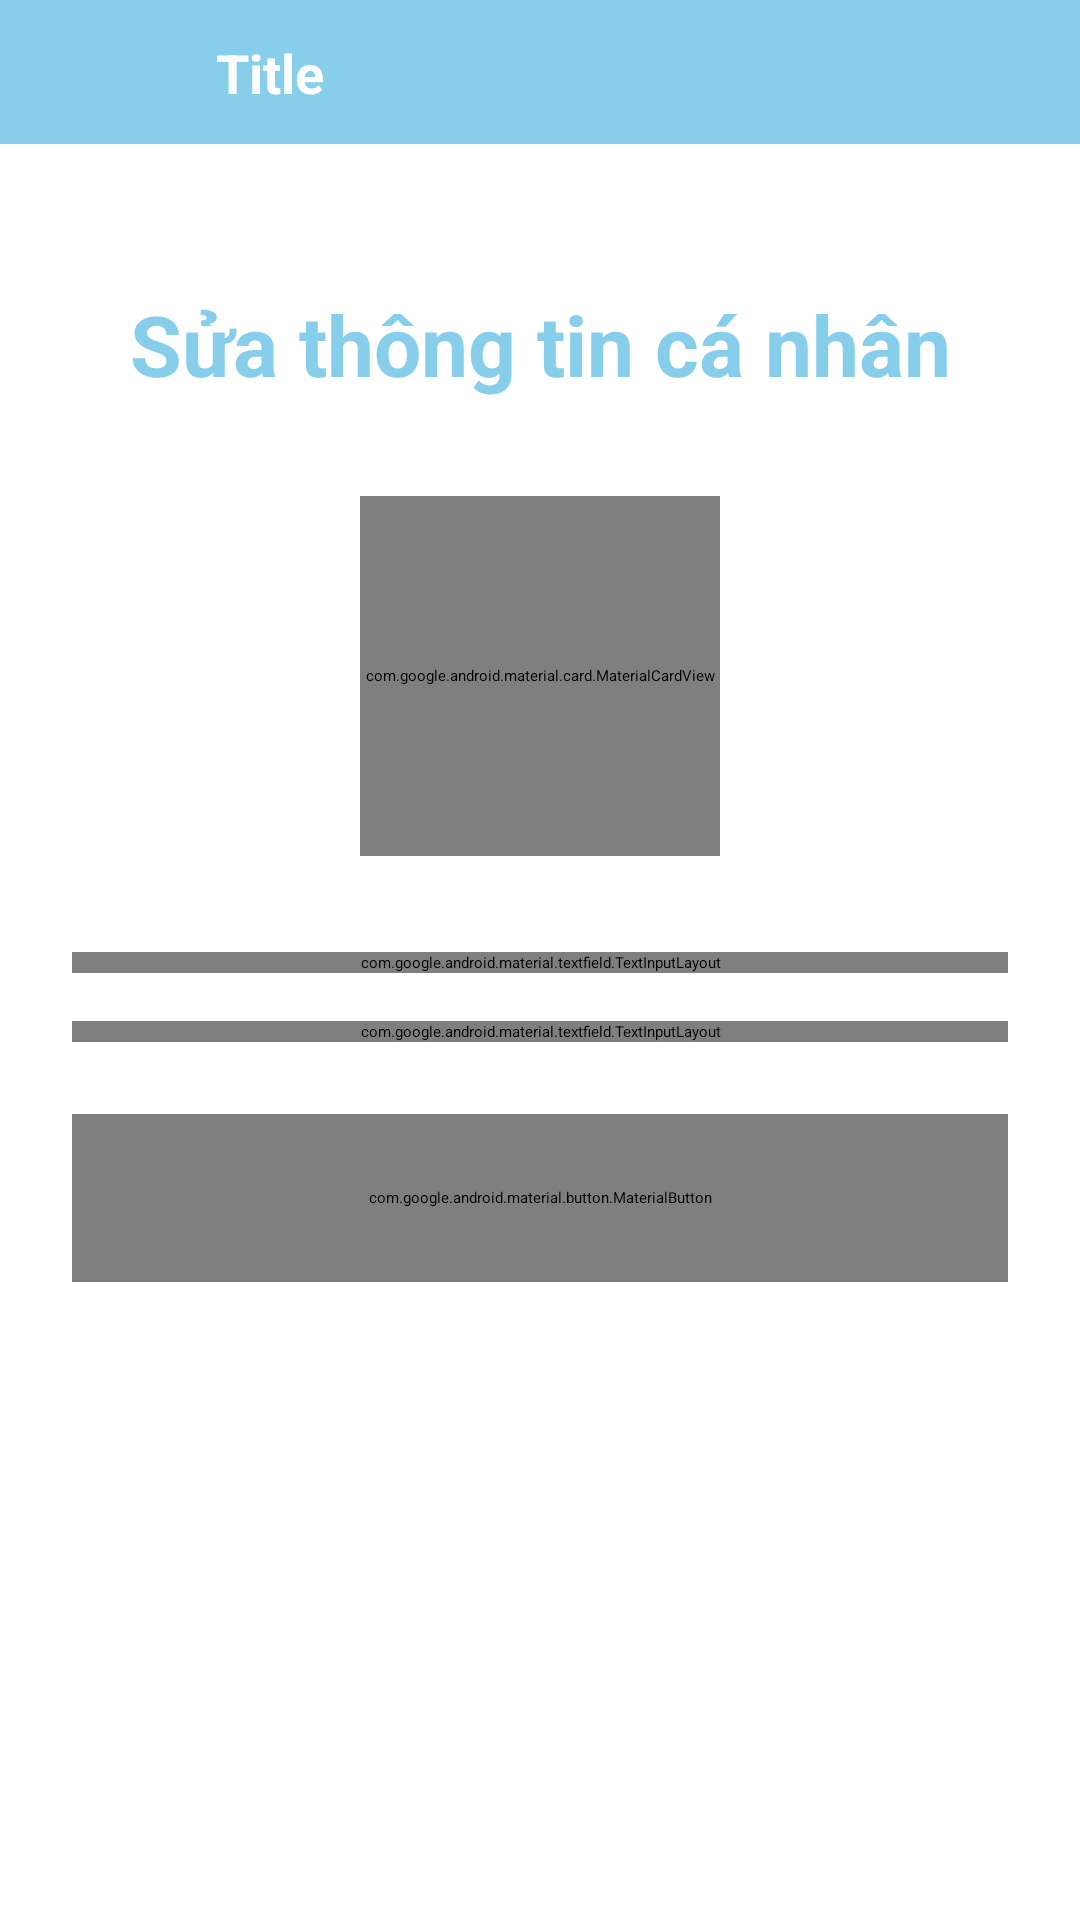

Layout XML and referenced resources for this Android screen:
<!-- AndroidManifest.xml: application theme Theme.SmartGloves -->
<!-- res/layout/fragment_edit_profile.xml -->
<?xml version="1.0" encoding="utf-8"?>
<androidx.constraintlayout.widget.ConstraintLayout xmlns:android="http://schemas.android.com/apk/res/android"
    xmlns:app="http://schemas.android.com/apk/res-auto"
    xmlns:tools="http://schemas.android.com/tools"
    android:layout_width="match_parent"
    android:layout_height="match_parent"
    android:background="@color/white"
    tools:context=".ui.profile.EditProfileFragment">

    
    <include
        android:id="@+id/toolbar_back"
        layout="@layout/toolbar_back"
        android:layout_width="0dp"
        android:layout_height="wrap_content"
        app:layout_constraintTop_toTopOf="parent"
        app:layout_constraintStart_toStartOf="parent"
        app:layout_constraintEnd_toEndOf="parent" />

    
    <androidx.core.widget.NestedScrollView
        android:layout_width="0dp"
        android:layout_height="0dp"
        app:layout_constraintTop_toBottomOf="@id/toolbar_back"
        app:layout_constraintBottom_toBottomOf="parent"
        app:layout_constraintStart_toStartOf="parent"
        app:layout_constraintEnd_toEndOf="parent">

        <androidx.constraintlayout.widget.ConstraintLayout
            android:layout_width="match_parent"
            android:layout_height="wrap_content"
            android:padding="24dp">

            
            <TextView
                android:id="@+id/text_edit_profile_title"
                android:layout_width="wrap_content"
                android:layout_height="wrap_content"
                android:text="Sửa thông tin cá nhân"
                android:textSize="28sp"
                android:textStyle="bold"
                android:textColor="@color/purple_dark"
                app:layout_constraintTop_toTopOf="parent"
                app:layout_constraintStart_toStartOf="parent"
                app:layout_constraintEnd_toEndOf="parent"
                android:layout_marginTop="24dp" />

        
        <com.google.android.material.card.MaterialCardView
            android:id="@+id/card_profile_image"
            android:layout_width="120dp"
            android:layout_height="120dp"
            android:layout_marginTop="32dp"
            app:cardCornerRadius="60dp"
            app:strokeWidth="2dp"
            app:strokeColor="@color/purple_dark"
            app:layout_constraintTop_toBottomOf="@id/text_edit_profile_title"
            app:layout_constraintStart_toStartOf="parent"
            app:layout_constraintEnd_toEndOf="parent">

            <ImageView
                android:id="@+id/image_profile"
                android:layout_width="match_parent"
                android:layout_height="match_parent"
                android:scaleType="centerCrop"
                android:src="@drawable/ic_account"
                android:contentDescription="Ảnh đại diện" />

        </com.google.android.material.card.MaterialCardView>

        
        <com.google.android.material.textfield.TextInputLayout
            android:id="@+id/text_input_phone"
            android:layout_width="0dp"
            android:layout_height="wrap_content"
            android:hint="Số điện thoại"
            app:hintEnabled="true"
            app:boxStrokeColor="@color/purple_dark"
            app:hintTextColor="@color/purple_dark"
            app:layout_constraintTop_toBottomOf="@id/card_profile_image"
            app:layout_constraintStart_toStartOf="parent"
            app:layout_constraintEnd_toEndOf="parent"
            android:layout_marginTop="32dp">

            <com.google.android.material.textfield.TextInputEditText
                android:id="@+id/edit_phone"
                android:layout_width="match_parent"
                android:layout_height="wrap_content"
                android:inputType="phone"
                android:maxLines="1" />

        </com.google.android.material.textfield.TextInputLayout>

        
        <com.google.android.material.textfield.TextInputLayout
            android:id="@+id/text_input_email"
            android:layout_width="0dp"
            android:layout_height="wrap_content"
            android:hint="Email"
            app:hintEnabled="true"
            app:boxStrokeColor="@color/purple_dark"
            app:hintTextColor="@color/purple_dark"
            app:layout_constraintTop_toBottomOf="@id/text_input_phone"
            app:layout_constraintStart_toStartOf="parent"
            app:layout_constraintEnd_toEndOf="parent"
            android:layout_marginTop="16dp">

            <com.google.android.material.textfield.TextInputEditText
                android:id="@+id/edit_email"
                android:layout_width="match_parent"
                android:layout_height="wrap_content"
                android:inputType="textEmailAddress"
                android:maxLines="1" />

        </com.google.android.material.textfield.TextInputLayout>

        
        <TextView
            android:id="@+id/text_error"
            android:layout_width="0dp"
            android:layout_height="wrap_content"
            android:textColor="@android:color/holo_red_dark"
            android:textSize="14sp"
            android:visibility="gone"
            android:layout_marginTop="8dp"
            app:layout_constraintTop_toBottomOf="@id/text_input_email"
            app:layout_constraintStart_toStartOf="parent"
            app:layout_constraintEnd_toEndOf="parent" />

        
        <com.google.android.material.button.MaterialButton
            android:id="@+id/button_save"
            android:layout_width="0dp"
            android:layout_height="56dp"
            android:text="Lưu thông tin"
            android:textSize="16sp"
            android:textStyle="bold"
            app:backgroundTint="@color/purple_dark"
            app:layout_constraintTop_toBottomOf="@id/text_error"
            app:layout_constraintStart_toStartOf="parent"
            app:layout_constraintEnd_toEndOf="parent"
            android:layout_marginTop="24dp" />

        
        <ProgressBar
            android:id="@+id/progress_save"
            android:layout_width="wrap_content"
            android:layout_height="wrap_content"
            android:visibility="gone"
            app:layout_constraintTop_toBottomOf="@id/button_save"
            app:layout_constraintStart_toStartOf="parent"
            app:layout_constraintEnd_toEndOf="parent"
            android:layout_marginTop="16dp" />

        </androidx.constraintlayout.widget.ConstraintLayout>

    </androidx.core.widget.NestedScrollView>

</androidx.constraintlayout.widget.ConstraintLayout>
<!-- res/layout/toolbar_back.xml (included above) -->
<?xml version="1.0" encoding="utf-8"?>
<androidx.constraintlayout.widget.ConstraintLayout xmlns:android="http://schemas.android.com/apk/res/android"
    xmlns:app="http://schemas.android.com/apk/res-auto"
    android:layout_width="match_parent"
    android:layout_height="56dp"
    android:background="@color/purple_dark">

    <ImageButton
        android:id="@+id/button_back"
        android:layout_width="48dp"
        android:layout_height="48dp"
        android:layout_marginStart="8dp"
        android:background="?attr/selectableItemBackgroundBorderless"
        android:src="@drawable/ic_back_arrow"
        android:contentDescription="Back"
        app:layout_constraintStart_toStartOf="parent"
        app:layout_constraintTop_toTopOf="parent"
        app:layout_constraintBottom_toBottomOf="parent" />

    <TextView
        android:id="@+id/text_toolbar_title"
        android:layout_width="wrap_content"
        android:layout_height="wrap_content"
        android:text="Title"
        android:textSize="18sp"
        android:textStyle="bold"
        android:textColor="@color/white"
        app:layout_constraintStart_toEndOf="@id/button_back"
        app:layout_constraintTop_toTopOf="parent"
        app:layout_constraintBottom_toBottomOf="parent"
        android:layout_marginStart="16dp" />

</androidx.constraintlayout.widget.ConstraintLayout>
<!-- resources referenced by this layout -->
<resources>
  <color name="purple_dark">#87CEEB</color>
  <color name="white">#FFFFFFFF</color>
  <!-- drawable ic_account (drawable) -->
  <vector xmlns:android="http://schemas.android.com/apk/res/android"
      android:width="24dp"
      android:height="24dp"
      android:viewportWidth="24"
      android:viewportHeight="24"
      android:tint="?attr/colorControlNormal">
      <path
          android:fillColor="@android:color/white"
          android:pathData="M12,12c2.21,0 4,-1.79 4,-4s-1.79,-4 -4,-4 -4,1.79 -4,4 1.79,4 4,4zM12,14c-2.67,0 -8,1.34 -8,4v2h16v-2c0,-2.66 -5.33,-4 -8,-4z"/>
  </vector>
  <style name="Theme.SmartGloves" parent="Theme.MaterialComponents.DayNight.NoActionBar">
          
          <item name="colorPrimary">@color/purple_dark</item>
          <item name="colorPrimaryVariant">@color/purple_dark</item>
          <item name="colorOnPrimary">@color/white</item>
          
          <item name="colorSecondary">@color/purple_light</item>
          <item name="colorSecondaryVariant">@color/purple_dark</item>
          <item name="colorOnSecondary">@color/white</item>
          
          <item name="android:statusBarColor">@color/purple_dark</item>
          <item name="android:colorBackground">@color/app_background</item>
          <item name="colorSurface">@color/app_surface</item>
          <item name="colorOnSurface">@color/on_surface</item>
          
      </style>
  <color name="purple_light">#B0E0E6</color>
  <color name="app_background">#F5F7FA</color>
  <color name="app_surface">#FFFFFF</color>
  <color name="on_surface">#111827</color>
</resources>
